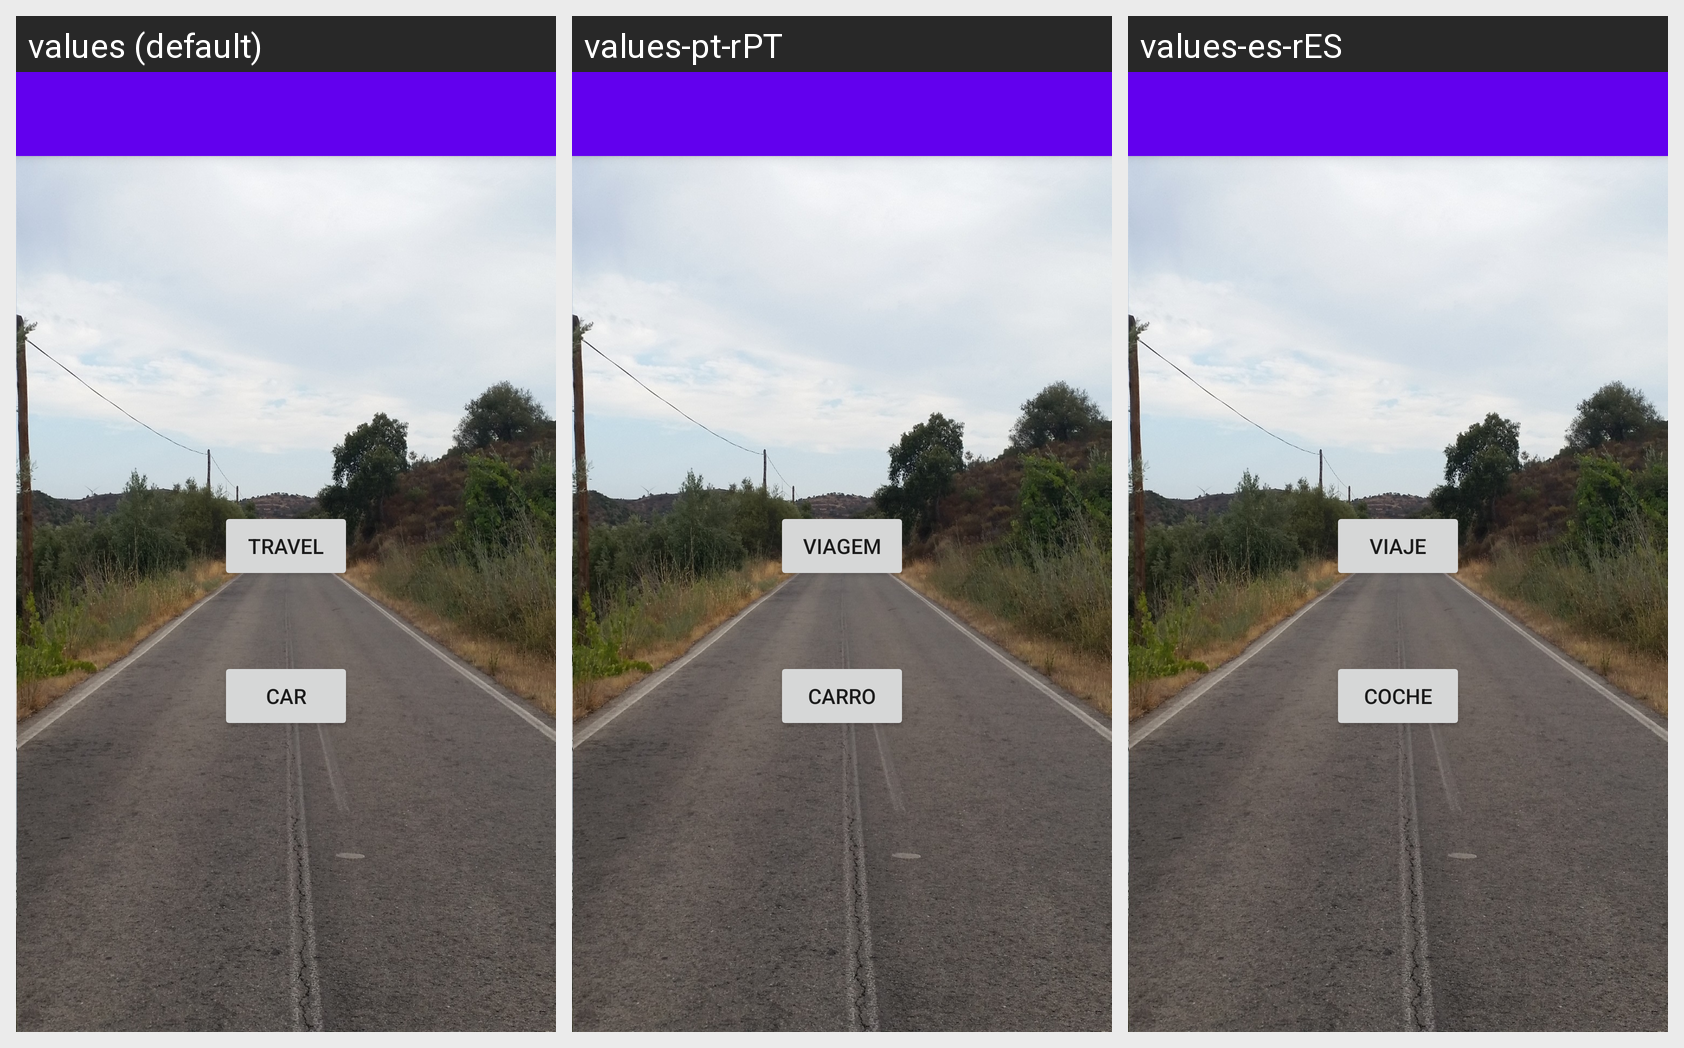

The Android screen below is rendered under several locales of the same app. Produce the string resources it draws, with the default and per-locale values.
Android screen res/layout/activity_main_menu.xml rendered under 3 locales, left to right: values (default), values-pt-rPT, values-es-rES. Device: Nexus 5 (rendered at 1080×1920; each locale shown at half size, 540×960, under a caption strip naming it); theme Theme.Viajar.
Strings drawn on this screen, with the default value and each locale's value (text and hints the layout hard-codes appear in the picture but are not listed):

main_menu_travel
  values: Travel
  values-pt-rPT: Viagem
  values-es-rES: Viaje

main_menu_car
  values: Car
  values-pt-rPT: Carro
  values-es-rES: Coche
